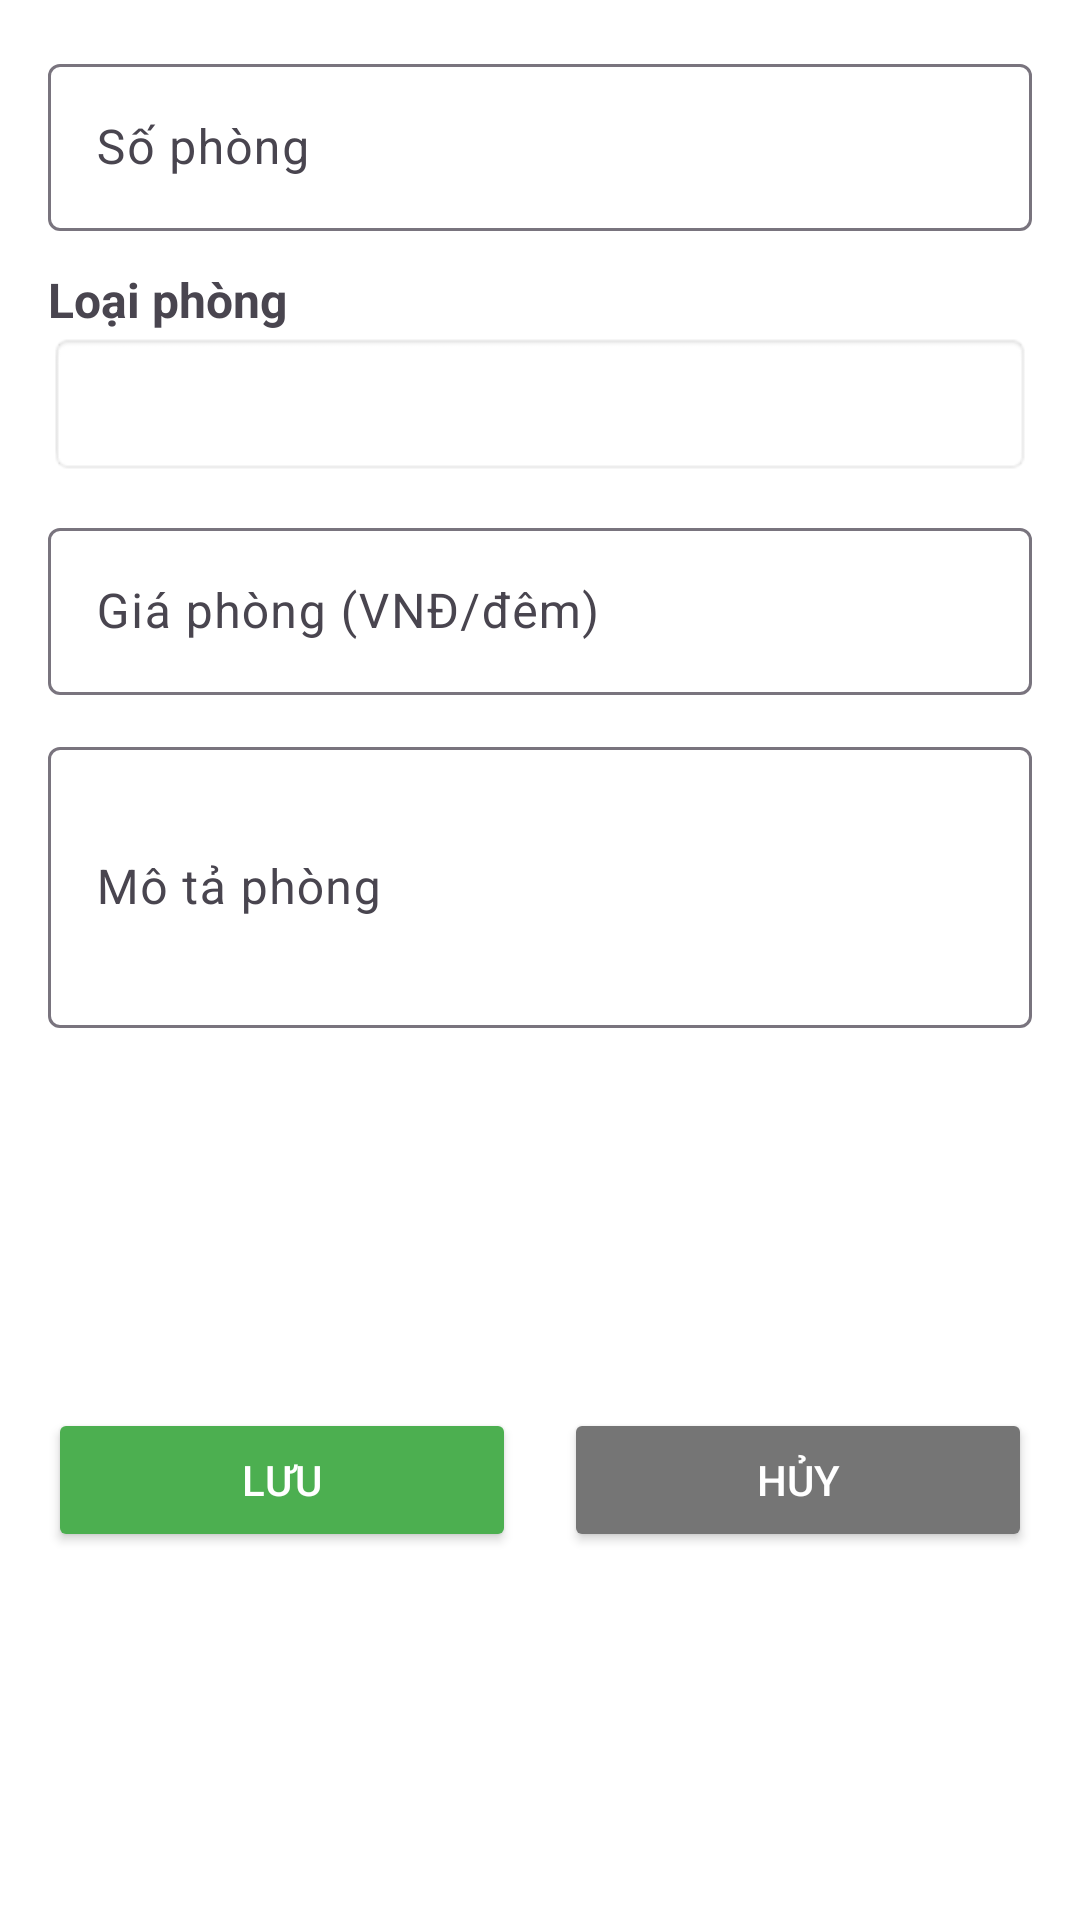

This screen was rendered from an Android layout file. Write that file and the resources it references.
<!-- AndroidManifest.xml: application theme Theme.Quanlikhachsan -->
<!-- res/layout/activity_add_edit_room.xml -->
<?xml version="1.0" encoding="utf-8"?>
<LinearLayout xmlns:android="http://schemas.android.com/apk/res/android"
    xmlns:app="http://schemas.android.com/apk/res-auto"
    android:layout_width="match_parent"
    android:layout_height="match_parent"
    android:padding="16dp"
    android:orientation="vertical"
    android:background="@color/white">

    
    <com.google.android.material.textfield.TextInputLayout
        android:layout_width="match_parent"
        android:layout_height="wrap_content"
        android:hint="Số phòng">

        <com.google.android.material.textfield.TextInputEditText
            android:id="@+id/edtRoomNumber"
            android:layout_width="match_parent"
            android:layout_height="wrap_content"
            android:inputType="number" />
    </com.google.android.material.textfield.TextInputLayout>

    
    <TextView
        android:layout_width="match_parent"
        android:layout_height="wrap_content"
        android:text="Loại phòng"
        android:textSize="16sp"
        android:textStyle="bold"
        android:paddingTop="12dp" />

    <Spinner
        android:id="@+id/spinnerRoomType"
        android:layout_width="match_parent"
        android:layout_height="wrap_content"
        android:background="@android:drawable/editbox_background"
        android:minHeight="48dp"
        android:padding="8dp" />

    
    <com.google.android.material.textfield.TextInputLayout
        android:layout_width="match_parent"
        android:layout_height="wrap_content"
        android:hint="Giá phòng (VNĐ/đêm)"
        android:paddingTop="12dp">

        <com.google.android.material.textfield.TextInputEditText
            android:id="@+id/edtRoomPrice"
            android:layout_width="match_parent"
            android:layout_height="wrap_content"
            android:inputType="numberDecimal" />
    </com.google.android.material.textfield.TextInputLayout>

    
    <com.google.android.material.textfield.TextInputLayout
        android:layout_width="match_parent"
        android:layout_height="wrap_content"
        android:hint="Mô tả phòng"
        android:paddingTop="12dp">

        <com.google.android.material.textfield.TextInputEditText
            android:id="@+id/edtRoomDescription"
            android:layout_width="match_parent"
            android:layout_height="wrap_content"
            android:inputType="textMultiLine"
            android:minLines="3"
            android:maxLines="5" />
    </com.google.android.material.textfield.TextInputLayout>

    
    <LinearLayout
        android:layout_width="match_parent"
        android:layout_height="wrap_content"
        android:orientation="horizontal"
        android:gravity="center"
        android:paddingTop="20dp">

        <Button
            android:id="@+id/btnSave"
            android:layout_width="0dp"
            android:layout_height="wrap_content"
            android:layout_weight="1"
            android:text="Lưu"
            android:backgroundTint="@color/green"
            android:textColor="@android:color/white"/>

        <View
            android:layout_width="16dp"
            android:layout_height="wrap_content" />

        <Button
            android:id="@+id/btnCancel"
            android:layout_width="0dp"
            android:layout_height="wrap_content"
            android:layout_weight="1"
            android:text="Hủy"
            android:backgroundTint="@color/gray"
            android:textColor="@android:color/white"/>
    </LinearLayout>

</LinearLayout>
<!-- resources referenced by this layout -->
<resources>
  <color name="gray">#757575</color>
  <color name="green">#4CAF50</color>
  <color name="white">#FFFFFFFF</color>
  <style name="Theme.Quanlikhachsan" parent="Base.Theme.Quanlikhachsan" />
  <style name="Base.Theme.Quanlikhachsan" parent="Theme.Material3.DayNight.NoActionBar">
          
          
      </style>
</resources>
